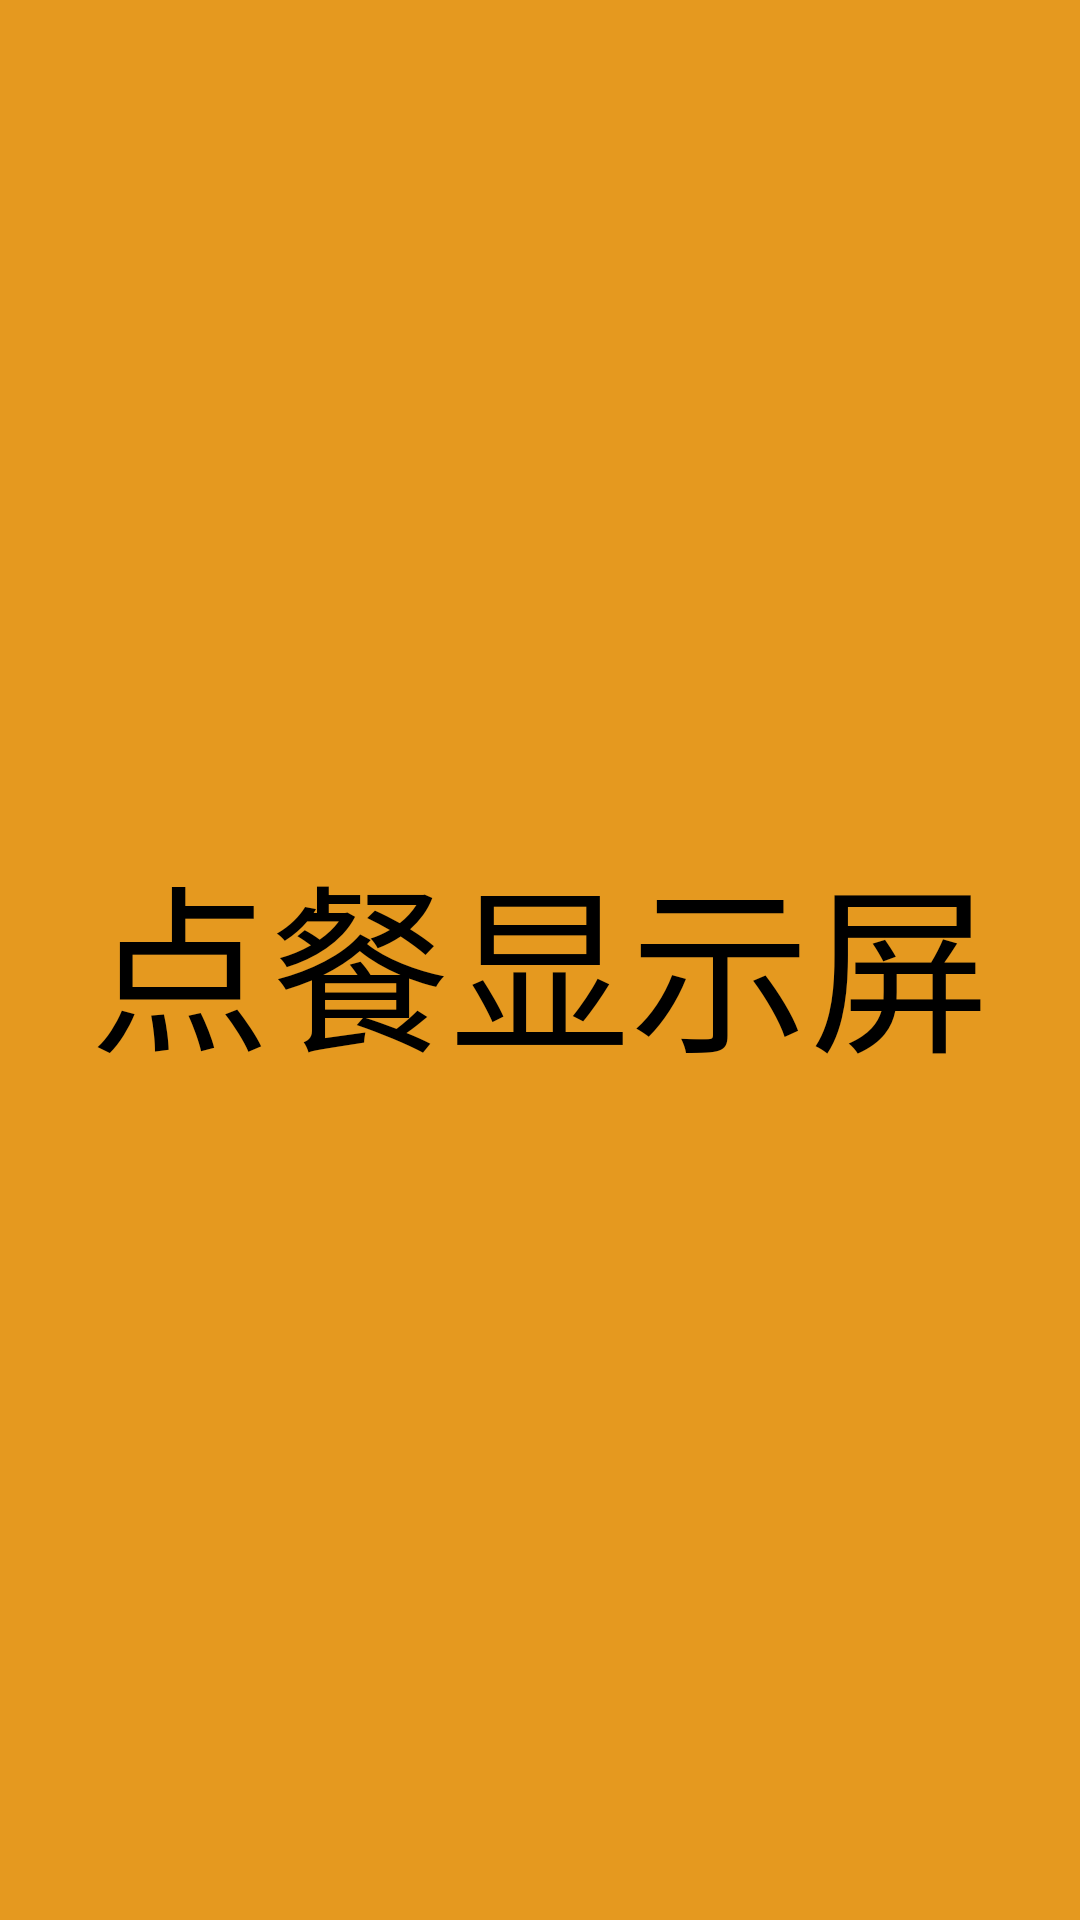

Layout XML and referenced resources for this Android screen:
<!-- AndroidManifest.xml: activity theme activity_splash_style -->
<!-- res/layout/activity_splash.xml -->
<?xml version="1.0" encoding="utf-8"?>
<LinearLayout xmlns:android="http://schemas.android.com/apk/res/android"
    android:layout_width="match_parent"
    android:layout_height="match_parent"
    android:background="@color/light_yellow_8"
    android:gravity="center"
    android:orientation="vertical">

    <TextView
        android:layout_width="wrap_content"
        android:layout_height="wrap_content"
        android:gravity="center"
        android:padding="10dp"
        android:text="点餐显示屏"
        android:textColor="@color/black"
        android:textSize="60sp" />

</LinearLayout>
<!-- resources referenced by this layout -->
<resources>
  <color name="black">#000000</color>
  <color name="light_yellow_8">#E5991F</color>
  <style name="activity_splash_style" parent="@android:style/Theme.NoTitleBar.Fullscreen">
          <item name="android:windowIsTranslucent">false</item>
          <item name="android:windowContentOverlay">@null</item>
          <item name="android:windowFullscreen">true</item>
          <item name="android:windowNoTitle">true</item>
      </style>
</resources>
